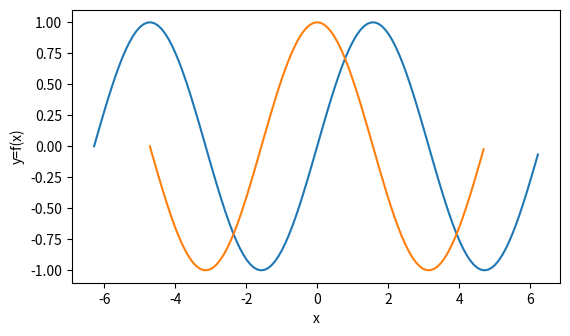

Write the Python code that produced this figure.
import numpy as np
import matplotlib.pyplot as plt

x1 = np.arange(-2 * np.pi, 2 * np.pi, 0.1)
x2 = np.arange(-1.5 * np.pi, 1.5 * np.pi, 0.1)

y1 = np.sin(x1)
y2 = np.cos(x2)

plt.figure(figsize=(16 / 2.54, 9 / 2.54))
plt.plot(x1, y1, x2, y2)
plt.xlabel("x")
plt.ylabel("y=f(x)")

plt.show()
